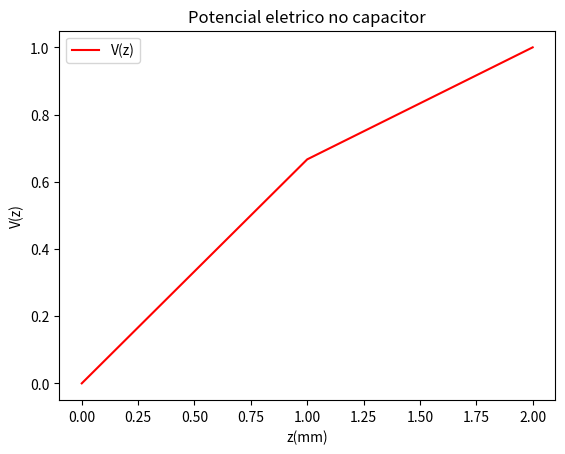

The matplotlib source for this figure:
#includes
import numpy as np
import matplotlib.pyplot as plt
#constantes (tudo ja esta em SI)
e0 = 8.85e-12
#VARIAVEIS 
N1 = 6
N2 = 5
N = N1 + N2
#permissividade = Er*E0
e1 = 2
e2 = 4
e1 = e1*e0
e2 = e2*e0
#comprimento dieletrico
d1 = 1e-3
d2 = 1e-3
d = d1 + d2
l1 = d1/N1
l2 = d2/N2
L = 2e-2
#potencial nas bordas
V0 = 0
Vn = 1
#K*V = D
def makeK_e1(N1 , N , e1 , l):
    #Inicializar matriz com 0s
    K1 = np.zeros((N+1, N+1))
    #Adicionar equações lineares, inserindo o bloco de 4 equaçoes para cada iteraçao
    for i in range(0 , N1):
        #diagonal principal
        K1[i][i] = K1[i][i]  + (-e1/l)
        K1[i+1][i+1] = K1[i+1][i+1]  + (-e1/l)
        #diagonal oposta
        K1[i+1][i] = K1[i+1][i] + (e1/l)
        K1[i][i+1] = K1[i][i+1] + (e1/l)
    return K1

def makeK_e2(N2 , N , e2 , l):
    #Inicializar matriz com 0s
    K2 = np.zeros((N+1, N+1))
    #Adicionar equações lineares, inserindo o bloco de 4 equaçoes para cada iteraçao
    for i in range((N-N2) , N): #continuando de N1
        #diagonal principal
        K2[i][i] = K2[i][i]  + (-e2/l)
        K2[i+1][i+1] = K2[i+1][i+1]  + (-e2/l)
        #diagonal oposta
        K2[i+1][i] = K2[i+1][i] + (e2/l)
        K2[i][i+1] = K2[i][i+1] + (e2/l)
    return K2
K1 = makeK_e1(N1 , N , e1 , l1 ) #calcula a matriz de cada dieletrico
K2 = makeK_e2(N2 , N , e2 , l2 )
K = K1+K2 #soma as matrizes dos dieletrico , tendo a matriz global

subK = K[1:N , 1:N] #pegar submatriz cortando a primeira e ultima linha da matriz
def makeD(N  , V0 , Vn , K):
    Dn = np.zeros(N+1)
    Dn[1] = Dn[0] - K[1][0]*V0 #substituo o valor de V0 e altero no D[1]
    Dn[N-1] = Dn[N] - K[N-1][N]*Vn #substituo o valor de Vn e altero no D[n-1]
    Dn = Dn[1:N] #pega o vetor D com os cortes 
    
    return Dn

D = makeD(N  , V0 , Vn , K)
V = np.linalg.solve(subK , D) #resolver sistema linar K*V = D

##capacitancia teorica
C1 = e1*(L*L)/d1
C2 = e2*(L*L)/d2
#capacitancia em serie
Ceq = (C1*C2)/(C2+C1)
##capacitancia numerica
Qsuperficie = L*L*(e2*(Vn - V[len(V) - 1 ]))/l2
Vtotal = Vn - V0
Cnumerica = Qsuperficie/Vtotal
print("Valor de Capacitancia numerica: " , Cnumerica)
print("Valor de Capacitancia teórica: " , Ceq)
#plotar grafico
xlab = []
ylab = []
x = 0
xlab.append(x)
for i in range(0 , N1): #seleciono os nós para o eixo x
    x = x + l1
    xlab.append(x)
for i in range(0 , N2):
    x = x + l2
    xlab.append(x)
xlab = [x*1e3 for x in xlab] # converto os valores do eixo x para milimetro
ylab.append(V0)
ylab.extend(V.tolist())
ylab.append(Vn)
print("Valores de Vi: " , ylab)

plt.xlabel('z(mm)')
plt.ylabel('V(z)')
plt.title('Potencial eletrico no capacitor')
plt.plot(xlab , ylab , color = 'red' , label="V(z)")
plt.legend()
plt.show()
